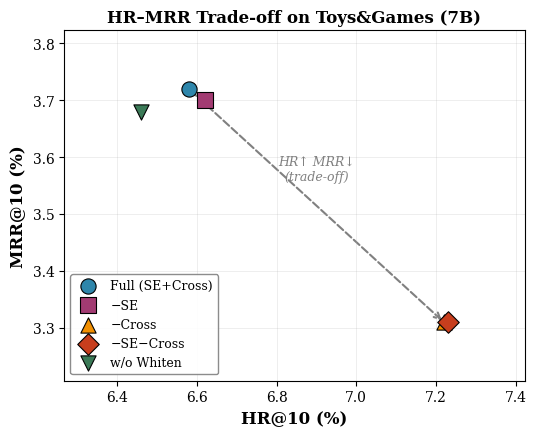
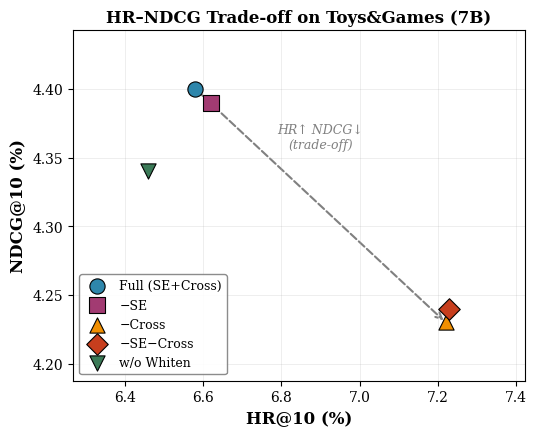

Reproduce these figures in Python, in order.
#!/usr/bin/env python3
"""
HR–MRR / HR–NDCG Trade-off Scatter Plots for SIGIR Paper

Generates two publication-ready scatter plots:
  1) HR@10 vs MRR@10   → tradeoff_mrr.pdf / tradeoff_mrr.png
  2) HR@10 vs NDCG@10  → tradeoff_ndcg.pdf / tradeoff_ndcg.png

Usage:
    python plot_tradeoff.py
"""

import matplotlib.pyplot as plt
import numpy as np

plt.rcParams.update({
    'font.family': 'serif',
    'font.size': 11,
    'axes.labelsize': 12,
    'axes.titlesize': 12,
    'xtick.labelsize': 10,
    'ytick.labelsize': 10,
    'legend.fontsize': 9,
    'figure.dpi': 300,
    'savefig.dpi': 300,
    'savefig.bbox': 'tight',
    'axes.grid': True,
    'grid.alpha': 0.3,
})

# =============================================================================
# Data: Ablation results on Toys&Games (from ablation0309.txt)
# =============================================================================

ablation_data = {
    'Full (SE+Cross)': {'hr': 6.58, 'ndcg': 4.40, 'mrr': 3.72,
                        'marker': 'o', 'color': '#2E86AB'},
    '−SE':             {'hr': 6.62, 'ndcg': 4.39, 'mrr': 3.70,
                        'marker': 's', 'color': '#A23B72'},
    '−Cross':          {'hr': 7.22, 'ndcg': 4.23, 'mrr': 3.31,
                        'marker': '^', 'color': '#F18F01'},
    '−SE−Cross':       {'hr': 7.23, 'ndcg': 4.24, 'mrr': 3.31,
                        'marker': 'D', 'color': '#C73E1D'},
}

whiten_data = {
    'w/ Whiten':  {'hr': 6.58, 'ndcg': 4.40, 'mrr': 3.72,
                   'marker': 'o', 'color': '#2E86AB'},
    'w/o Whiten': {'hr': 6.46, 'ndcg': 4.34, 'mrr': 3.68,
                   'marker': 'v', 'color': '#3B7A57'},
}

# =============================================================================
# Plotting helper
# =============================================================================

def plot_tradeoff(y_key, y_label, title_suffix, fname_suffix):
    """Draw one HR-vs-{y_key} scatter plot and save PDF+PNG."""
    fig, ax = plt.subplots(figsize=(5.5, 4.5))

    for label, d in ablation_data.items():
        ax.scatter(d['hr'], d[y_key],
                   marker=d['marker'], c=d['color'],
                   s=120, label=label,
                   edgecolors='black', linewidths=0.8, zorder=3)

    wd = whiten_data['w/o Whiten']
    ax.scatter(wd['hr'], wd[y_key],
               marker=wd['marker'], c=wd['color'],
               s=120, label='w/o Whiten',
               edgecolors='black', linewidths=0.8, zorder=3)

    full = ablation_data['Full (SE+Cross)']
    cross = ablation_data['−Cross']
    ax.annotate('',
                xy=(cross['hr'], cross[y_key]),
                xytext=(full['hr'], full[y_key]),
                arrowprops=dict(arrowstyle='->', color='gray', lw=1.5, ls='--'),
                zorder=1)

    mid_x = (full['hr'] + cross['hr']) / 2
    mid_y = (full[y_key] + cross[y_key]) / 2
    ax.text(mid_x, mid_y + 0.04,
            f'HR↑ {y_label.split("@")[0]}↓\n(trade-off)',
            fontsize=9, ha='center', va='bottom',
            color='gray', style='italic')

    ax.set_xlabel('HR@10 (%)', fontweight='bold')
    ax.set_ylabel(f'{y_label} (%)', fontweight='bold')
    ax.set_title(f'HR–{title_suffix} Trade-off on Toys&Games (7B)',
                 fontweight='bold')

    all_x = [d['hr'] for d in ablation_data.values()] + [wd['hr']]
    all_y = [d[y_key] for d in ablation_data.values()] + [wd[y_key]]
    pad_x = (max(all_x) - min(all_x)) * 0.25
    pad_y = (max(all_y) - min(all_y)) * 0.25
    ax.set_xlim(min(all_x) - pad_x, max(all_x) + pad_x)
    ax.set_ylim(min(all_y) - pad_y, max(all_y) + pad_y)

    ax.legend(loc='lower left', framealpha=0.9, edgecolor='gray')
    ax.grid(True, alpha=0.3, linestyle='-', linewidth=0.5)
    plt.tight_layout()

    pdf_name = f'tradeoff_{fname_suffix}.pdf'
    png_name = f'tradeoff_{fname_suffix}.png'
    plt.savefig(pdf_name, format='pdf', bbox_inches='tight')
    plt.savefig(png_name, format='png', bbox_inches='tight', dpi=300)
    print(f"Saved: {pdf_name} and {png_name}")

    print(f"\nData points ({y_label}):")
    print("-" * 55)
    for label, d in ablation_data.items():
        print(f"  {label:20s}: HR@10={d['hr']:.2f}%, {y_label}={d[y_key]:.2f}%")
    print(f"  {'w/o Whiten':20s}: HR@10={wd['hr']:.2f}%, {y_label}={wd[y_key]:.2f}%")

    plt.show()
    return fig

# =============================================================================
# Generate both plots
# =============================================================================

fig_mrr  = plot_tradeoff('mrr',  'MRR@10',  'MRR',  'mrr')
fig_ndcg = plot_tradeoff('ndcg', 'NDCG@10', 'NDCG', 'ndcg')
